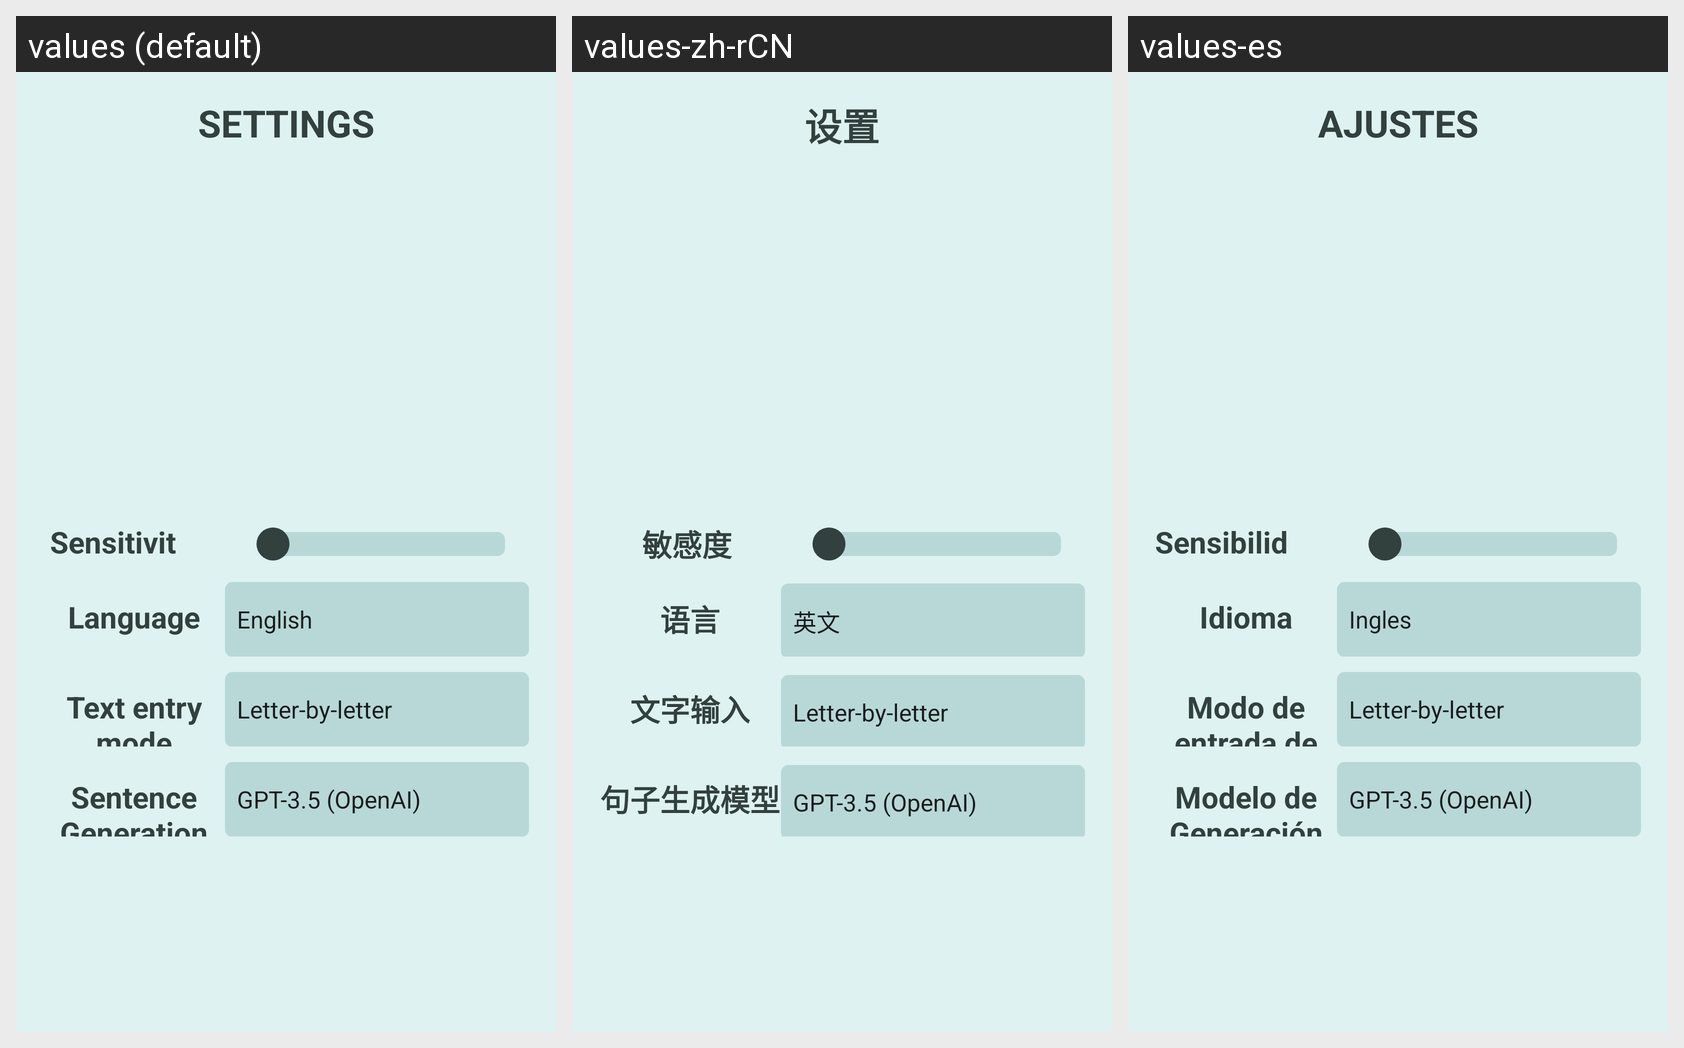

Locale-by-locale string values for the Android screen shown in this grid:
Android screen res/layout/dev_mode_fragment.xml rendered under 3 locales, left to right: values (default), values-zh-rCN, values-es. Device: Nexus 5 (rendered at 1080×1920; each locale shown at half size, 540×960, under a caption strip naming it); theme Theme.OpenCV.
Strings drawn on this screen, with the default value and each locale's value (text and hints the layout hard-codes, and strings that could not be matched under every locale, appear in the picture but are not listed):

Settings_Title
  values: SETTINGS
  values-zh-rCN: 设置
  values-es: AJUSTES

Settings_GazeSensitivity
  values: Sensitivity
  values-zh-rCN: 敏感度
  values-es: Sensibilidad

Settings_Language
  values: Language
  values-zh-rCN: 语言
  values-es: Idioma

Settings_TextEntryMode
  values: Text entry mode
  values-zh-rCN: 文字输入
  values-es: Modo de entrada de texto

Settings_SentenceGenerationModel
  values: Sentence Generation Model
  values-zh-rCN: 句子生成模型
  values-es: Modelo de Generación
